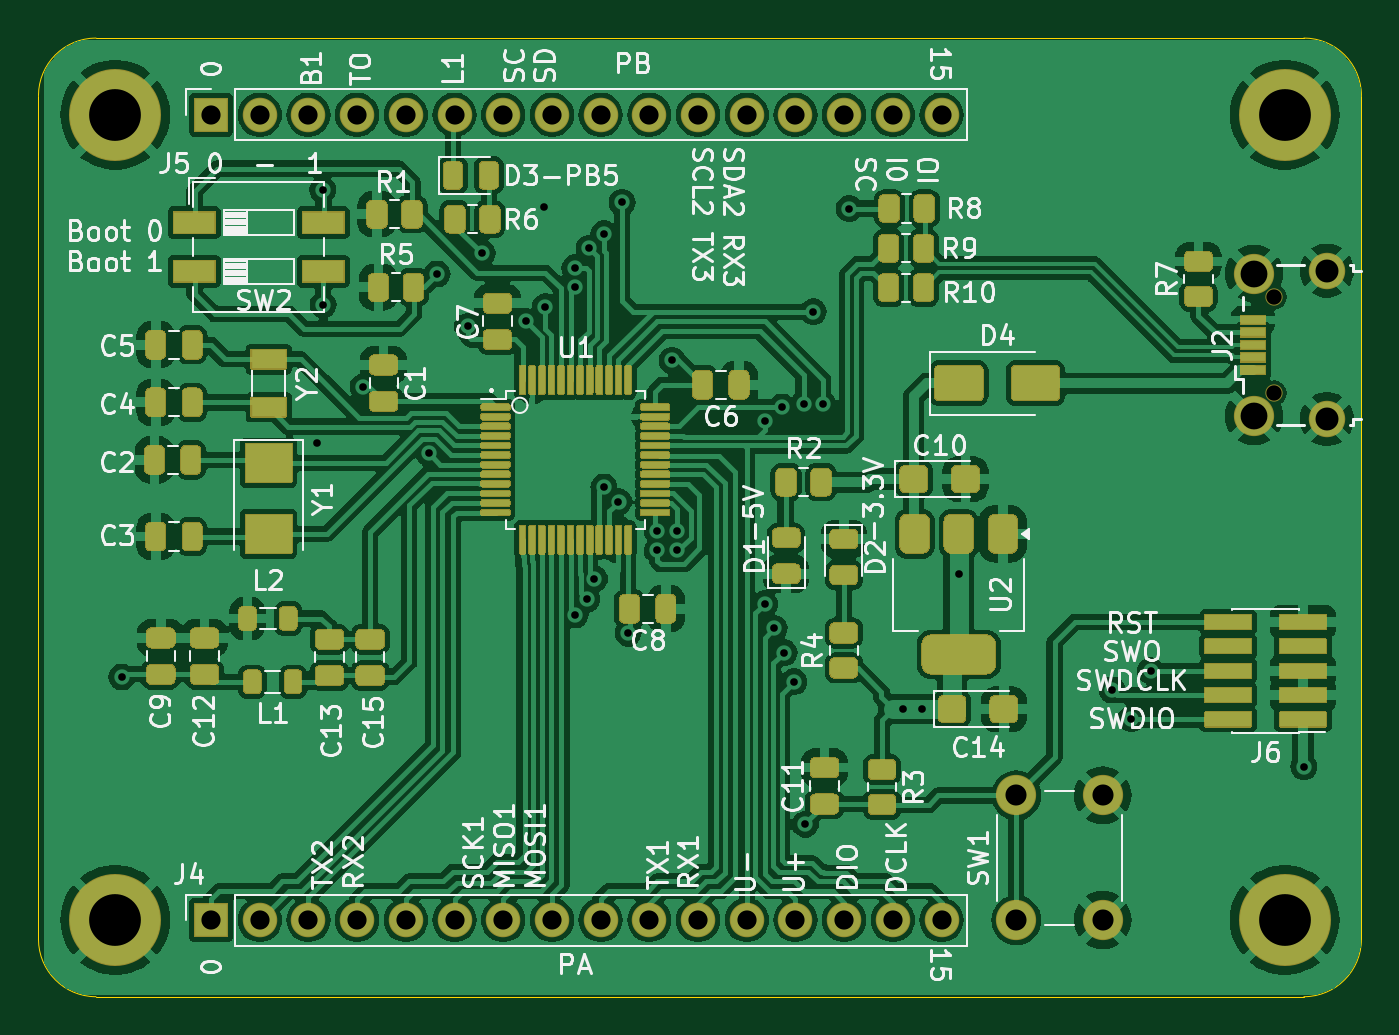
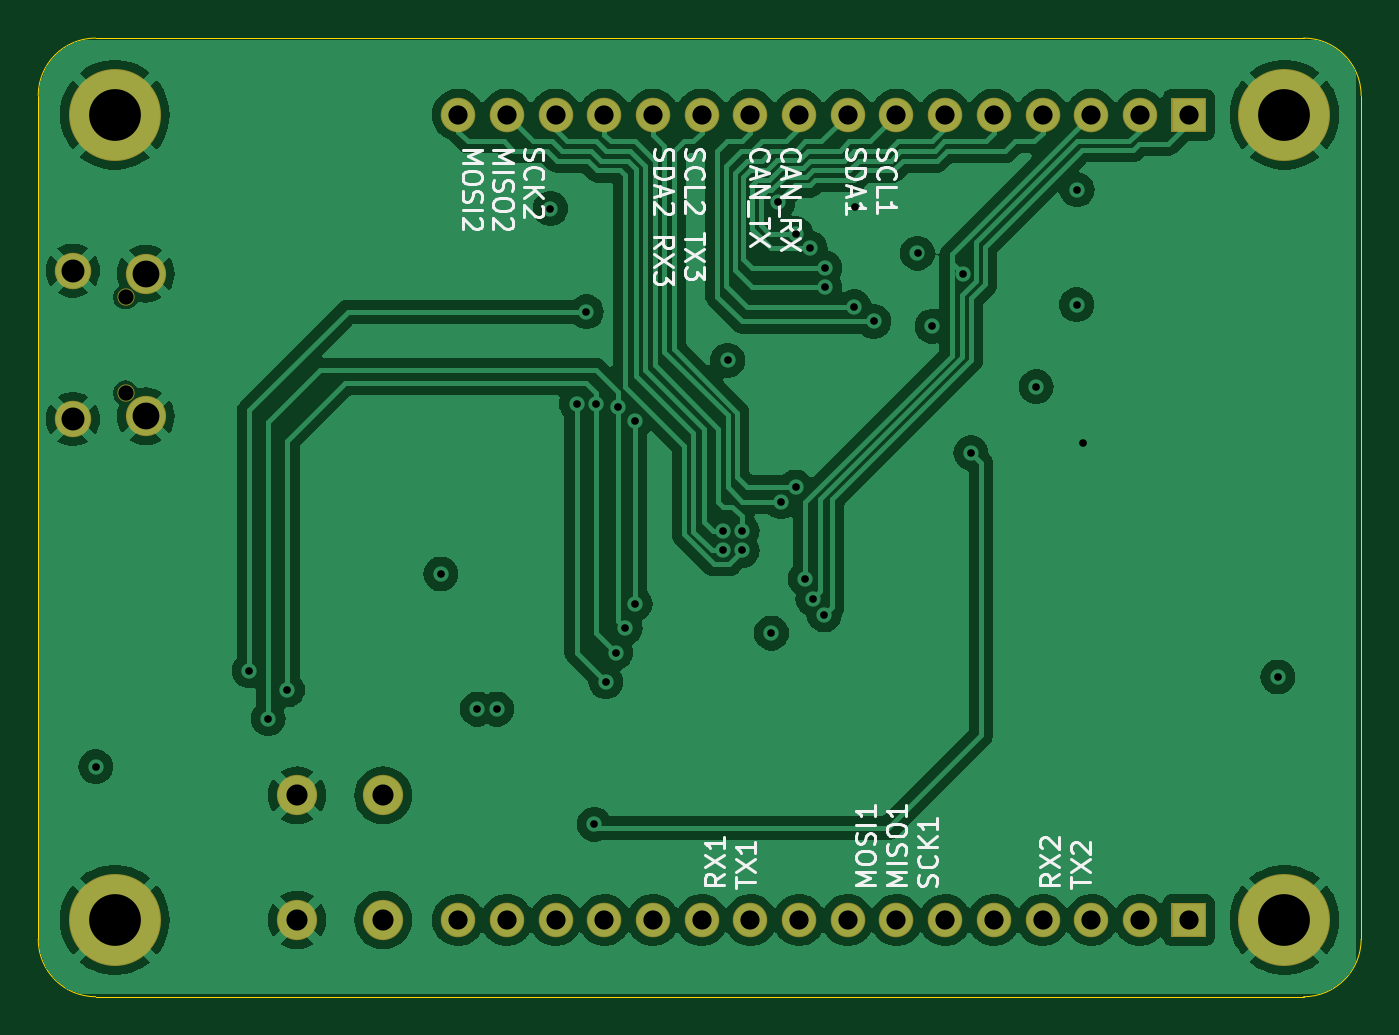
Circuit board: 11 layer files. Board 69.0 x 50.0 mm.
- bottom_copper: STM32103_Devel-B_Cu.gbr (110259 bytes)
- bottom_mask: STM32103_Devel-B_Mask.gbr (2440 bytes)
- bottom_silk: STM32103_Devel-B_Silkscreen.gbr (33716 bytes)
- outline: STM32103_Devel-Edge_Cuts.gbr (1044 bytes)
- top_copper: STM32103_Devel-F_Cu.gbr (288225 bytes)
- top_mask: STM32103_Devel-F_Mask.gbr (48931 bytes)
- top_silk: STM32103_Devel-F_Silkscreen.gbr (166016 bytes)
- inner_copper: STM32103_Devel-In1_Cu.gbr (98598 bytes)
- inner_copper: STM32103_Devel-In2_Cu.gbr (114203 bytes)
- drill: STM32103_Devel-NPTH.drl (366 bytes)
- drill: STM32103_Devel-PTH.drl (2033 bytes)

=== bottom_copper: STM32103_Devel-B_Cu.gbr (110259 bytes, source omitted) ===
=== bottom_mask: STM32103_Devel-B_Mask.gbr ===
G04 #@! TF.GenerationSoftware,KiCad,Pcbnew,8.0.3+1*
G04 #@! TF.CreationDate,2024-07-02T13:09:32+00:00*
G04 #@! TF.ProjectId,STM32103_Devel,53544d33-3231-4303-935f-446576656c2e,0.0.2*
G04 #@! TF.SameCoordinates,Original*
G04 #@! TF.FileFunction,Soldermask,Bot*
G04 #@! TF.FilePolarity,Negative*
%FSLAX46Y46*%
G04 Gerber Fmt 4.6, Leading zero omitted, Abs format (unit mm)*
G04 Created by KiCad (PCBNEW 8.0.3+1) date 2024-07-02 13:09:32*
%MOMM*%
%LPD*%
G01*
G04 APERTURE LIST*
%ADD10C,4.800000*%
%ADD11C,2.100000*%
%ADD12C,0.900000*%
%ADD13C,1.900000*%
%ADD14O,1.800000X1.800000*%
G04 APERTURE END LIST*
D10*
X165000000Y-116000000D03*
X165000000Y-74000000D03*
X104000000Y-74000000D03*
X104000000Y-116000000D03*
D11*
X151000000Y-116000000D03*
X151000000Y-109500000D03*
X155500000Y-116000000D03*
X155500000Y-109500000D03*
D12*
X164445000Y-88505000D03*
X164445000Y-83505000D03*
D13*
X167195000Y-89880000D03*
D11*
X163395000Y-89730000D03*
X163395000Y-82280000D03*
D13*
X167195000Y-82130000D03*
G36*
G01*
X109850000Y-74900000D02*
X108150000Y-74900000D01*
G75*
G02*
X108100000Y-74850000I0J50000D01*
G01*
X108100000Y-73150000D01*
G75*
G02*
X108150000Y-73100000I50000J0D01*
G01*
X109850000Y-73100000D01*
G75*
G02*
X109900000Y-73150000I0J-50000D01*
G01*
X109900000Y-74850000D01*
G75*
G02*
X109850000Y-74900000I-50000J0D01*
G01*
G37*
D14*
X111540000Y-74000000D03*
X114080000Y-74000000D03*
X116620000Y-74000000D03*
X119160000Y-74000000D03*
X121700000Y-74000000D03*
X124240000Y-74000000D03*
X126780000Y-74000000D03*
X129320000Y-74000000D03*
X131860000Y-74000000D03*
X134400000Y-74000000D03*
X136940000Y-74000000D03*
X139480000Y-74000000D03*
X142020000Y-74000000D03*
X144560000Y-74000000D03*
X147100000Y-74000000D03*
G36*
G01*
X109850000Y-116900000D02*
X108150000Y-116900000D01*
G75*
G02*
X108100000Y-116850000I0J50000D01*
G01*
X108100000Y-115150000D01*
G75*
G02*
X108150000Y-115100000I50000J0D01*
G01*
X109850000Y-115100000D01*
G75*
G02*
X109900000Y-115150000I0J-50000D01*
G01*
X109900000Y-116850000D01*
G75*
G02*
X109850000Y-116900000I-50000J0D01*
G01*
G37*
X111540000Y-116000000D03*
X114080000Y-116000000D03*
X116620000Y-116000000D03*
X119160000Y-116000000D03*
X121700000Y-116000000D03*
X124240000Y-116000000D03*
X126780000Y-116000000D03*
X129320000Y-116000000D03*
X131860000Y-116000000D03*
X134400000Y-116000000D03*
X136940000Y-116000000D03*
X139480000Y-116000000D03*
X142020000Y-116000000D03*
X144560000Y-116000000D03*
X147100000Y-116000000D03*
M02*

=== bottom_silk: STM32103_Devel-B_Silkscreen.gbr (33716 bytes, source omitted) ===
=== outline: STM32103_Devel-Edge_Cuts.gbr ===
G04 #@! TF.GenerationSoftware,KiCad,Pcbnew,8.0.3+1*
G04 #@! TF.CreationDate,2024-07-02T13:09:32+00:00*
G04 #@! TF.ProjectId,STM32103_Devel,53544d33-3231-4303-935f-446576656c2e,0.0.2*
G04 #@! TF.SameCoordinates,Original*
G04 #@! TF.FileFunction,Profile,NP*
%FSLAX46Y46*%
G04 Gerber Fmt 4.6, Leading zero omitted, Abs format (unit mm)*
G04 Created by KiCad (PCBNEW 8.0.3+1) date 2024-07-02 13:09:32*
%MOMM*%
%LPD*%
G01*
G04 APERTURE LIST*
G04 #@! TA.AperFunction,Profile*
%ADD10C,0.050000*%
G04 #@! TD*
G04 APERTURE END LIST*
D10*
X166000000Y-70000000D02*
X103000000Y-70000000D01*
X100000000Y-117000000D02*
X100000000Y-73000000D01*
X166000000Y-120000000D02*
X103000000Y-120000000D01*
X169000000Y-73000000D02*
X169000000Y-117000000D01*
X100000000Y-73000000D02*
G75*
G02*
X103000000Y-70000000I3000000J0D01*
G01*
X169000000Y-117000000D02*
G75*
G02*
X166000000Y-120000000I-3000000J0D01*
G01*
X166000000Y-70000000D02*
G75*
G02*
X169000000Y-73000000I0J-3000000D01*
G01*
X103000000Y-120000000D02*
G75*
G02*
X100000000Y-117000000I0J3000000D01*
G01*
M02*

=== top_copper: STM32103_Devel-F_Cu.gbr (288225 bytes, source omitted) ===
=== top_mask: STM32103_Devel-F_Mask.gbr (48931 bytes, source omitted) ===
=== top_silk: STM32103_Devel-F_Silkscreen.gbr (166016 bytes, source omitted) ===
=== inner_copper: STM32103_Devel-In1_Cu.gbr (98598 bytes, source omitted) ===
=== inner_copper: STM32103_Devel-In2_Cu.gbr (114203 bytes, source omitted) ===
=== drill: STM32103_Devel-NPTH.drl ===
M48
; DRILL file {KiCad 8.0.3+1} date 2024-07-02T13:09:32+0000
; FORMAT={-:-/ absolute / inch / decimal}
; #@! TF.CreationDate,2024-07-02T13:09:32+00:00
; #@! TF.GenerationSoftware,Kicad,Pcbnew,8.0.3+1
; #@! TF.FileFunction,NonPlated,1,4,NPTH
FMAT,2
INCH
; #@! TA.AperFunction,NonPlated,NPTH,ComponentDrill
T1C0.0315
%
G90
G05
T1
X6.4742Y-3.2876
X6.4742Y-3.4844
M30

=== drill: STM32103_Devel-PTH.drl ===
M48
; DRILL file {KiCad 8.0.3+1} date 2024-07-02T13:09:32+0000
; FORMAT={-:-/ absolute / inch / decimal}
; #@! TF.CreationDate,2024-07-02T13:09:32+00:00
; #@! TF.GenerationSoftware,Kicad,Pcbnew,8.0.3+1
; #@! TF.FileFunction,Plated,1,4,PTH
FMAT,2
INCH
; #@! TA.AperFunction,Plated,PTH,ViaDrill
T1C0.0157
; #@! TA.AperFunction,Plated,PTH,ComponentDrill
T2C0.0394
; #@! TA.AperFunction,Plated,PTH,ComponentDrill
T3C0.0433
; #@! TA.AperFunction,Plated,PTH,ComponentDrill
T4C0.0472
; #@! TA.AperFunction,Plated,PTH,ComponentDrill
T5C0.0551
; #@! TA.AperFunction,Plated,PTH,ComponentDrill
T6C0.1063
%
G90
G05
T1
X4.108Y-4.0678
X4.508Y-3.5878
X4.5205Y-3.0674
X4.5215Y-3.3034
X4.6041Y-3.4717
X4.7382Y-3.6076
X4.7555Y-3.2403
X4.818Y-3.3478
X4.848Y-3.1978
X4.938Y-3.3379
X4.9755Y-3.1028
X4.978Y-3.3078
X5.0384Y-3.2278
X5.0384Y-3.2678
X5.0394Y-3.9407
X5.063Y-3.9078
X5.068Y-3.1878
X5.0785Y-3.8666
X5.098Y-3.1578
X5.098Y-3.6778
X5.128Y-3.7078
X5.1353Y-3.0934
X5.148Y-3.9778
X5.208Y-3.7678
X5.208Y-3.8078
X5.238Y-3.4178
X5.248Y-3.7678
X5.248Y-3.8078
X5.428Y-3.5421
X5.428Y-3.9178
X5.448Y-3.9678
X5.4638Y-3.5135
X5.468Y-4.0178
X5.488Y-4.0778
X5.508Y-3.5078
X5.5118Y-4.3701
X5.528Y-3.3178
X5.548Y-3.5078
X5.6017Y-3.1059
X5.712Y-4.1339
X5.752Y-4.1339
X5.8268Y-3.8565
X6.1417Y-4.0945
X6.1811Y-4.1535
X6.2205Y-4.0551
X6.5354Y-4.252
T2
X4.2913Y-2.9134
X4.2913Y-4.5669
X4.3913Y-2.9134
X4.3913Y-4.5669
X4.4913Y-2.9134
X4.4913Y-4.5669
X4.5913Y-2.9134
X4.5913Y-4.5669
X4.6913Y-2.9134
X4.6913Y-4.5669
X4.7913Y-2.9134
X4.7913Y-4.5669
X4.8913Y-2.9134
X4.8913Y-4.5669
X4.9913Y-2.9134
X4.9913Y-4.5669
X5.0913Y-2.9134
X5.0913Y-4.5669
X5.1913Y-2.9134
X5.1913Y-4.5669
X5.2913Y-2.9134
X5.2913Y-4.5669
X5.3913Y-2.9134
X5.3913Y-4.5669
X5.4913Y-2.9134
X5.4913Y-4.5669
X5.5913Y-2.9134
X5.5913Y-4.5669
X5.6913Y-2.9134
X5.6913Y-4.5669
X5.7913Y-2.9134
X5.7913Y-4.5669
T3
X5.9449Y-4.311
X5.9449Y-4.5669
X6.122Y-4.311
X6.122Y-4.5669
T4
X6.5825Y-3.2335
X6.5825Y-3.5386
T5
X6.4329Y-3.2394
X6.4329Y-3.5327
T6
X4.0945Y-2.9134
X4.0945Y-4.5669
X6.4961Y-2.9134
X6.4961Y-4.5669
M30
